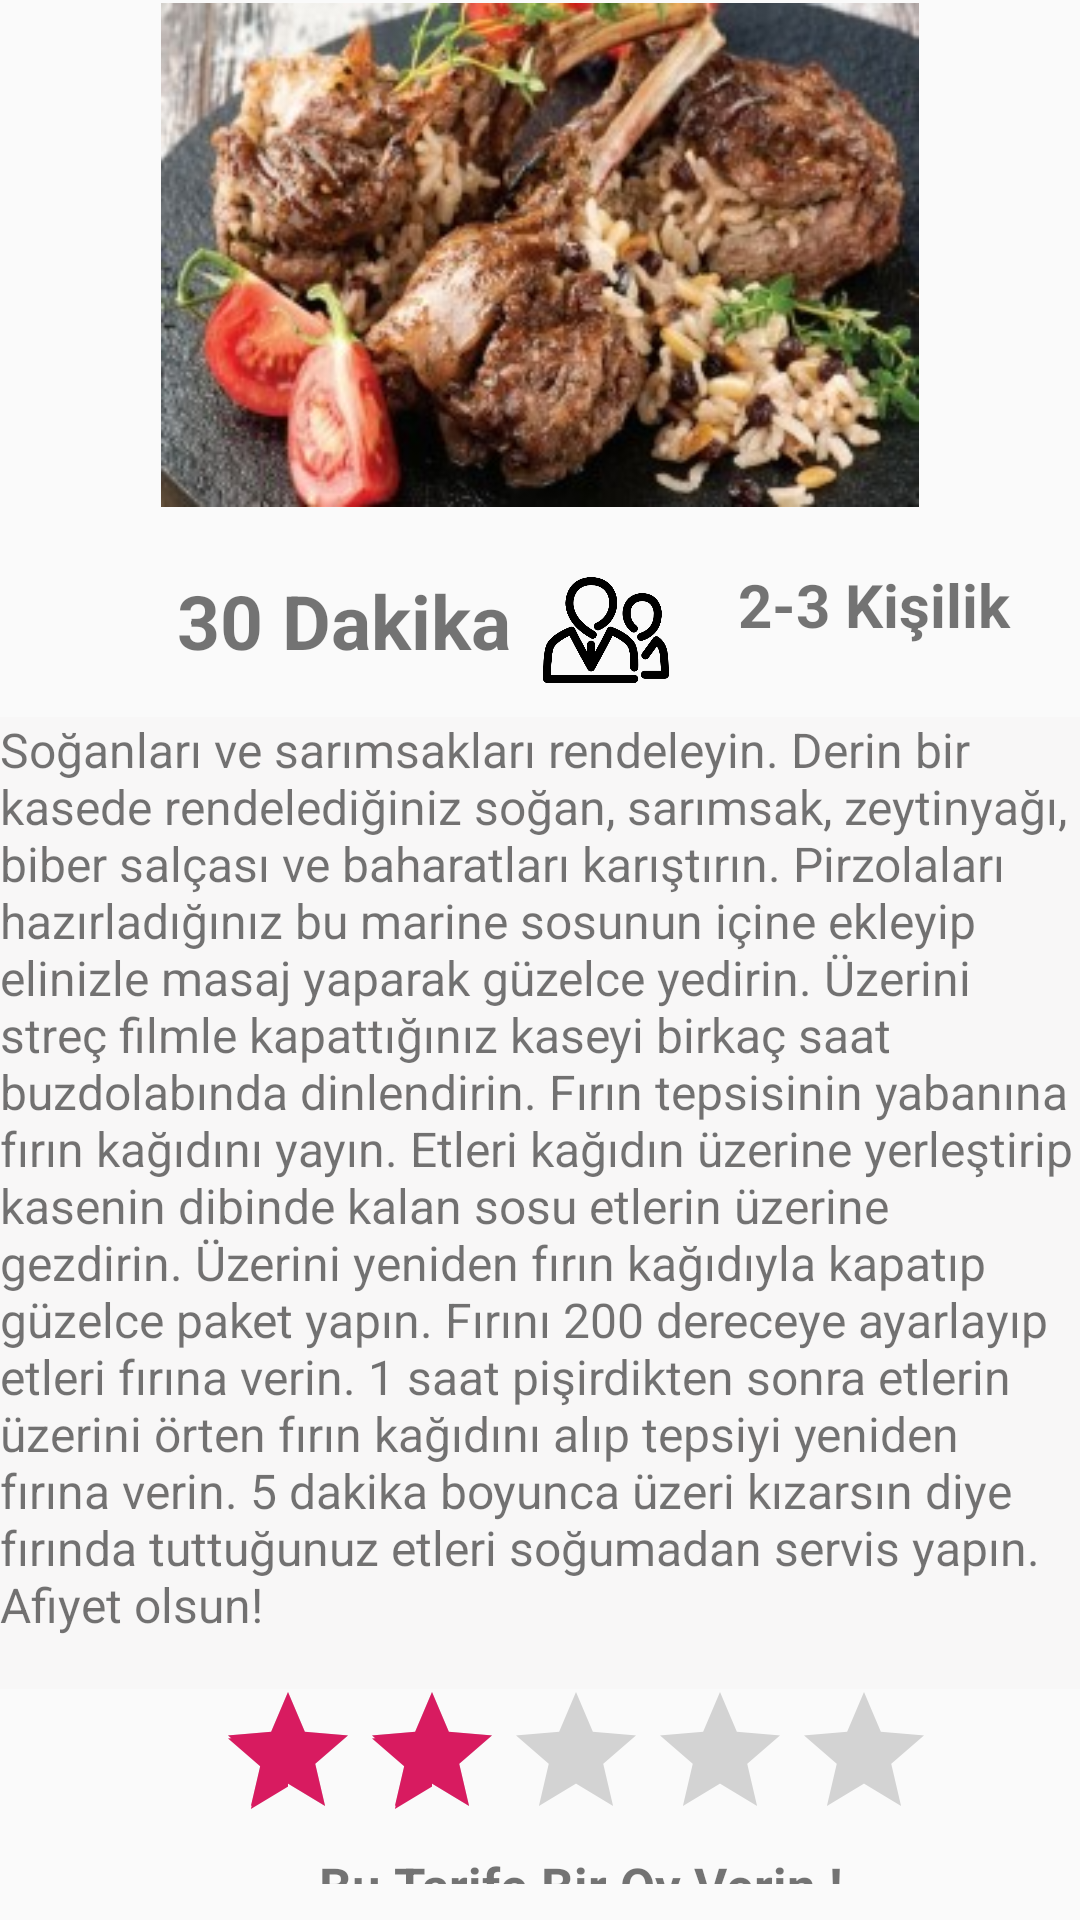

Write the Android layout XML for this screen, with the resource values it uses.
<!-- AndroidManifest.xml: application theme AppTheme -->
<!-- res/layout/activity_pirzola.xml -->
<?xml version="1.0" encoding="utf-8"?>
<RelativeLayout xmlns:android="http://schemas.android.com/apk/res/android"
    xmlns:app="http://schemas.android.com/apk/res-auto"
    xmlns:tools="http://schemas.android.com/tools"
    android:layout_width="match_parent"
    android:layout_height="match_parent"
    tools:context=".Pirzola">

    <ImageView
        android:id="@+id/imageView"
        android:layout_width="410dp"
        android:layout_height="168dp"
        android:layout_alignParentStart="true"
        android:layout_alignParentTop="true"
        android:layout_marginStart="0dp"
        android:layout_marginTop="1dp"
        app:srcCompat="@drawable/pirzolatarif"
        tools:srcCompat="@drawable/pirzolatarif" />

    <TextView
        android:id="@+id/textView"
        android:layout_width="match_parent"
        android:layout_height="324dp"
        android:layout_alignParentStart="true"
        android:layout_alignParentTop="true"
        android:layout_alignParentEnd="true"
        android:layout_centerInParent="true"
        android:layout_marginStart="0dp"
        android:layout_marginTop="239dp"
        android:layout_marginEnd="0dp"
        android:background="@color/backgroundtarif"
        android:text="@string/pirzola"
        android:textSize="16dp" />

    <ImageView
        android:id="@+id/imageView2"
        android:layout_width="46dp"
        android:layout_height="50dp"
        android:layout_alignParentStart="true"
        android:layout_alignParentTop="true"
        android:layout_alignParentEnd="true"
        android:layout_marginStart="2dp"
        android:layout_marginTop="186dp"
        android:layout_marginEnd="363dp"
        app:srcCompat="@drawable/clock" />

    <TextView
        android:id="@+id/textView3"
        android:layout_width="168dp"
        android:layout_height="44dp"
        android:layout_alignParentStart="true"
        android:layout_alignParentTop="true"
        android:layout_marginStart="59dp"
        android:layout_marginTop="190dp"
        android:text="@string/dakika2"
        android:textSize="25dp"
        android:textStyle="bold" />

    <LinearLayout
        android:layout_width="match_parent"
        android:layout_height="160dp"
        android:layout_alignParentStart="true"
        android:layout_alignParentBottom="true"
        android:layout_centerHorizontal="true"
        android:layout_marginStart="0dp"
        android:layout_marginTop="528dp"
        android:layout_marginBottom="12dp"
        android:orientation="vertical">

        <RatingBar
            android:id="@+id/ratingBar"

            android:layout_width="wrap_content"
            android:layout_height="wrap_content"

            android:layout_marginStart="72dp"
            android:layout_marginTop="32dp"
            android:numStars="5"
            android:rating="2.0"
            android:stepSize="1.0" />

        <TextView
            android:id="@+id/textView4"
            android:layout_width="231dp"
            android:layout_height="36dp"
            android:layout_marginStart="78dp"
            android:layout_marginBottom="130dp"
            android:text="@string/oyverin"
            android:textAlignment="center"
            android:textSize="17dp"
            android:textStyle="bold" />

    </LinearLayout>

    <ImageView
        android:id="@+id/imageView3"
        android:layout_width="42dp"
        android:layout_height="48dp"
        android:layout_alignParentTop="true"
        android:layout_alignParentEnd="true"
        android:layout_marginTop="186dp"
        android:layout_marginEnd="137dp"
        app:srcCompat="@drawable/personicon"
        tools:srcCompat="@drawable/personicon" />

    <TextView
        android:id="@+id/textView5"
        android:layout_width="103dp"
        android:layout_height="40dp"
        android:layout_alignParentTop="true"
        android:layout_alignParentEnd="true"
        android:layout_marginTop="188dp"
        android:layout_marginEnd="11dp"
        android:textStyle="bold"
        android:textSize="20dp"
        android:text="@string/person23" />

</RelativeLayout>
<!-- resources referenced by this layout -->
<resources>
  <color name="backgroundtarif">#F8F7F7</color>
  <!-- drawable clock: png bitmap (drawable, 614 bytes) -->
  <!-- drawable personicon: png bitmap (drawable, 23426 bytes) -->
  <!-- drawable pirzolatarif: jpg bitmap (drawable, 27094 bytes) -->
  <string name="dakika2">30 Dakika</string>
  <string name="oyverin">Bu Tarife Bir Oy Verin !</string>
  <string name="person23">2-3 Kişilik</string>
  <string name="pirzola">             Soğanları ve sarımsakları rendeleyin.
  
  Derin bir kasede rendelediğiniz soğan, sarımsak, zeytinyağı, biber salçası ve baharatları karıştırın.
  
  Pirzolaları hazırladığınız bu marine sosunun içine ekleyip elinizle masaj yaparak güzelce yedirin.
  
  Üzerini streç filmle kapattığınız kaseyi birkaç saat buzdolabında dinlendirin.
  
  Fırın tepsisinin yabanına fırın kağıdını yayın.
  
  Etleri kağıdın üzerine yerleştirip kasenin dibinde kalan sosu etlerin üzerine gezdirin.
  
  Üzerini yeniden fırın kağıdıyla kapatıp güzelce paket yapın.
  
  Fırını 200 dereceye ayarlayıp etleri fırına verin.
  
  1 saat pişirdikten sonra etlerin üzerini örten fırın kağıdını alıp tepsiyi yeniden fırına verin.
  
  5 dakika boyunca üzeri kızarsın diye fırında tuttuğunuz etleri soğumadan servis yapın. Afiyet olsun!</string>
  <style name="AppTheme" parent="Theme.AppCompat.Light.DarkActionBar">
          
          <item name="colorPrimary">@color/colorPrimary</item>
          <item name="colorPrimaryDark">@color/colorPrimaryDark</item>
          <item name="colorAccent">@color/colorAccent</item>
      </style>
  <color name="colorPrimary">#008577</color>
  <color name="colorPrimaryDark">#00574B</color>
  <color name="colorAccent">#D81B60</color>
</resources>
